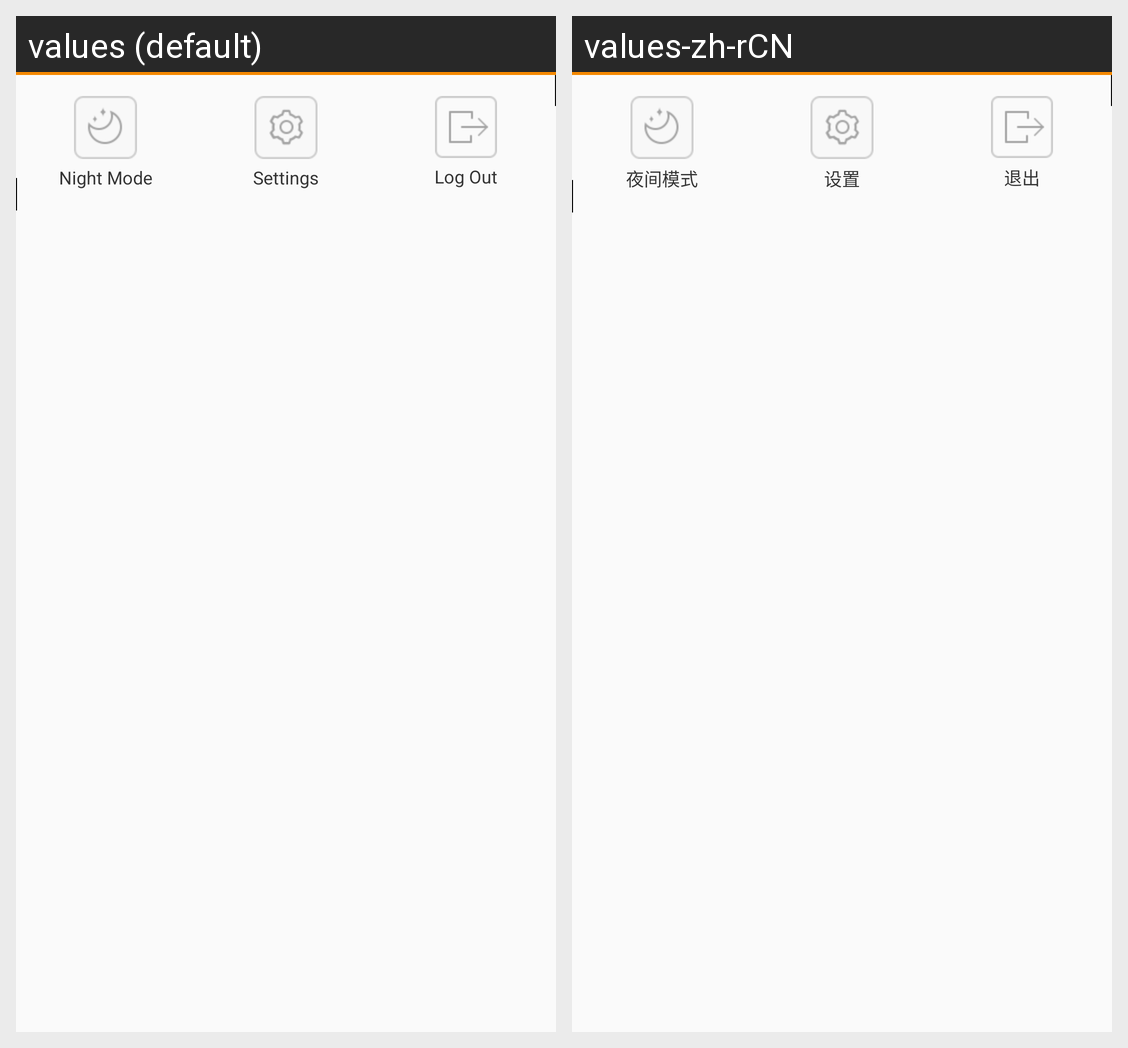

The Android screen above is rendered under two locales of the same app. Produce the string resources it draws, with the default and per-locale values.
Android screen res/layout/menu_layout.xml rendered under 2 locales, left to right: values (default), values-zh-rCN. Device: Nexus 5 (rendered at 1080×1920; each locale shown at half size, 540×960, under a caption strip naming it); theme AppTheme.
Strings drawn on this screen, with the default value and each locale's value (text and hints the layout hard-codes, and strings that could not be matched under every locale, appear in the picture but are not listed):

skin_menu_night
  values: Night Mode
  values-zh-rCN: 夜间模式

menu_settings
  values: Settings
  values-zh-rCN: 设置

exit
  values: Log Out
  values-zh-rCN: 退出
